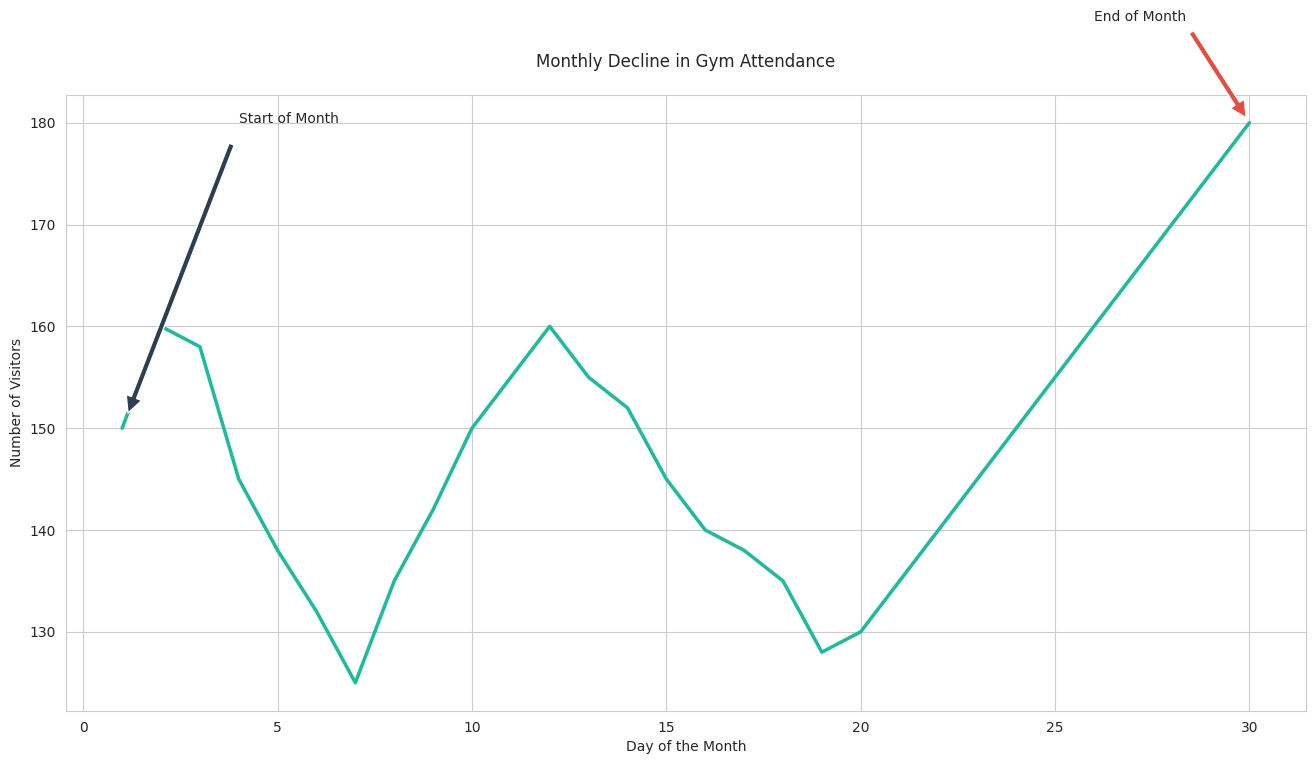

Reproduce this figure in Python.

import seaborn as sns
import pandas as pd
import matplotlib.pyplot as plt

data = {
    'Day': [1, 2, 3, 4, 5, 6, 7, 8, 9, 10, 11, 12, 13, 14, 15, 16, 17, 18, 19, 20, 
            21, 22, 23, 24, 25, 26, 27, 28, 29, 30],
    'Visitors': [150, 160, 158, 145, 138, 132, 125, 135, 142, 150, 155, 160, 155, 152, 
                 145, 140, 138, 135, 128, 130, 135, 140, 145, 150, 155, 160, 165, 170, 175, 180]
}

df = pd.DataFrame(data)

sns.set_style("whitegrid")

plt.figure(figsize=(16, 8))
line_plot = sns.lineplot(x='Day', 
                         y='Visitors', 
                         data=df, 
                         color='#1abc9c', 
                         linewidth=2.5)

plt.annotate('Start of Month', xy=(1, 150), xytext=(4, 180),
             arrowprops=dict(facecolor='#2c3e50', shrink=0.05))
plt.annotate('End of Month', xy=(30, 180), xytext=(26, 190),
             arrowprops=dict(facecolor='#e74c3c', shrink=0.05))

plt.title('Monthly Decline in Gym Attendance', pad=20)
plt.xlabel('Day of the Month')
plt.ylabel('Number of Visitors')

plt.show()
